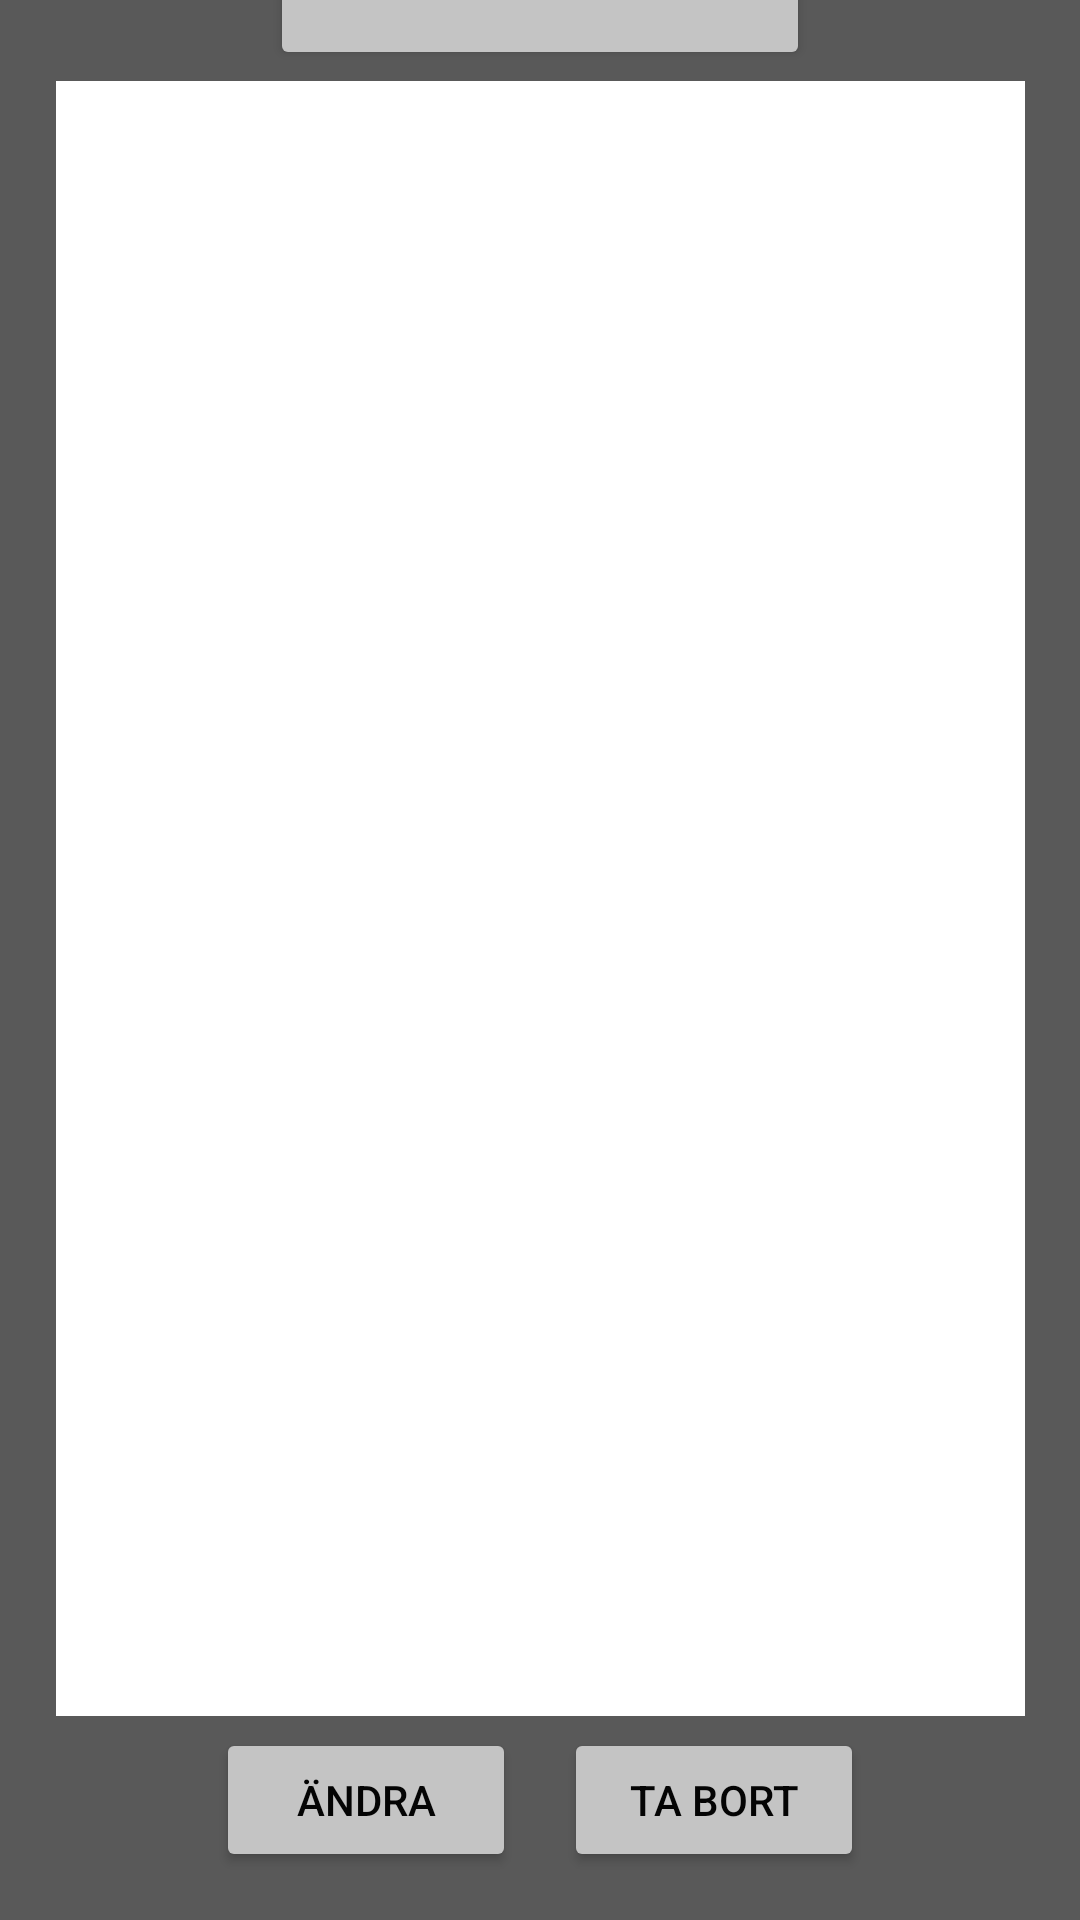

Here is an Android app screen rendered from its layout file. Give the layout XML and the strings, colors and styles it references.
<!-- AndroidManifest.xml: application theme Theme.Rscanner -->
<!-- res/layout/cardview.xml -->
<?xml version="1.0" encoding="utf-8"?>
<androidx.constraintlayout.widget.ConstraintLayout xmlns:android="http://schemas.android.com/apk/res/android"
    xmlns:app="http://schemas.android.com/apk/res-auto"
    xmlns:tools="http://schemas.android.com/tools"
    android:id="@+id/cardview"
    android:layout_width="match_parent"
    android:layout_height="match_parent"

    android:background="@color/appGray">

    <LinearLayout
        android:id="@+id/linearLayout"
        android:layout_width="323dp"
        android:layout_height="545dp"
        android:layout_marginStart="44dp"
        android:layout_marginEnd="44dp"
        android:layout_marginBottom="4dp"
        android:background="@color/white"
        android:orientation="vertical"
        app:layout_constraintBottom_toTopOf="@+id/button5"
        app:layout_constraintEnd_toEndOf="parent"
        app:layout_constraintStart_toStartOf="parent"></LinearLayout>

    <Button
        android:id="@+id/button5"
        android:layout_width="100dp"
        android:layout_height="48dp"
        android:layout_marginEnd="72dp"
        android:layout_marginBottom="16dp"
        android:text="Ta bort"
        app:layout_constraintBottom_toBottomOf="parent"
        app:layout_constraintEnd_toEndOf="parent"
        android:backgroundTint="@color/buttonClr"
        android:textColor="#040404"/>

    <Button
        android:id="@+id/button6"
        android:layout_width="100dp"
        android:layout_height="48dp"
        android:layout_marginStart="72dp"
        android:layout_marginBottom="16dp"
        android:text="Ändra"
        app:layout_constraintBottom_toBottomOf="parent"
        app:layout_constraintStart_toStartOf="parent"
        android:backgroundTint="@color/buttonClr"

        android:textColor="#040404"/>

    <Button
        android:id="@+id/usrid"
        android:layout_width="180dp"
        android:layout_height="48dp"
        android:layout_marginStart="112dp"
        android:layout_marginEnd="112dp"
        android:layout_marginBottom="4dp"
        android:backgroundTint="@color/buttonClr"
        android:contentDescription="@string/app_name"
        android:clickable="false"
        android:text=""
        android:textColor="#040404"
        app:layout_constraintBottom_toTopOf="@+id/linearLayout"
        app:layout_constraintEnd_toEndOf="parent"
        app:layout_constraintStart_toStartOf="parent" />
</androidx.constraintlayout.widget.ConstraintLayout>
<!-- resources referenced by this layout -->
<resources>
  <color name="appGray">#595959</color>
  <color name="buttonClr">#C4C4C4</color>
  <color name="white">#FFFFFFFF</color>
  <string name="app_name">Rscanner</string>
  <style name="Theme.Rscanner" parent="Theme.MaterialComponents.DayNight.NoActionBar">
          
          <item name="colorPrimary">@color/purple_500</item>
          <item name="colorPrimaryVariant">@color/purple_700</item>
          <item name="colorOnPrimary">@color/white</item>
          
          <item name="colorSecondary">@color/teal_200</item>
          <item name="colorSecondaryVariant">@color/teal_700</item>
          <item name="colorOnSecondary">@color/black</item>
          
          <item name="android:statusBarColor" tools:targetApi="l">@color/appGray</item>
          
      </style>
  <color name="purple_500">#FF6200EE</color>
  <color name="purple_700">#FF3700B3</color>
  <color name="teal_200">#FF03DAC5</color>
  <color name="teal_700">#FF018786</color>
  <color name="black">#FF000000</color>
</resources>
